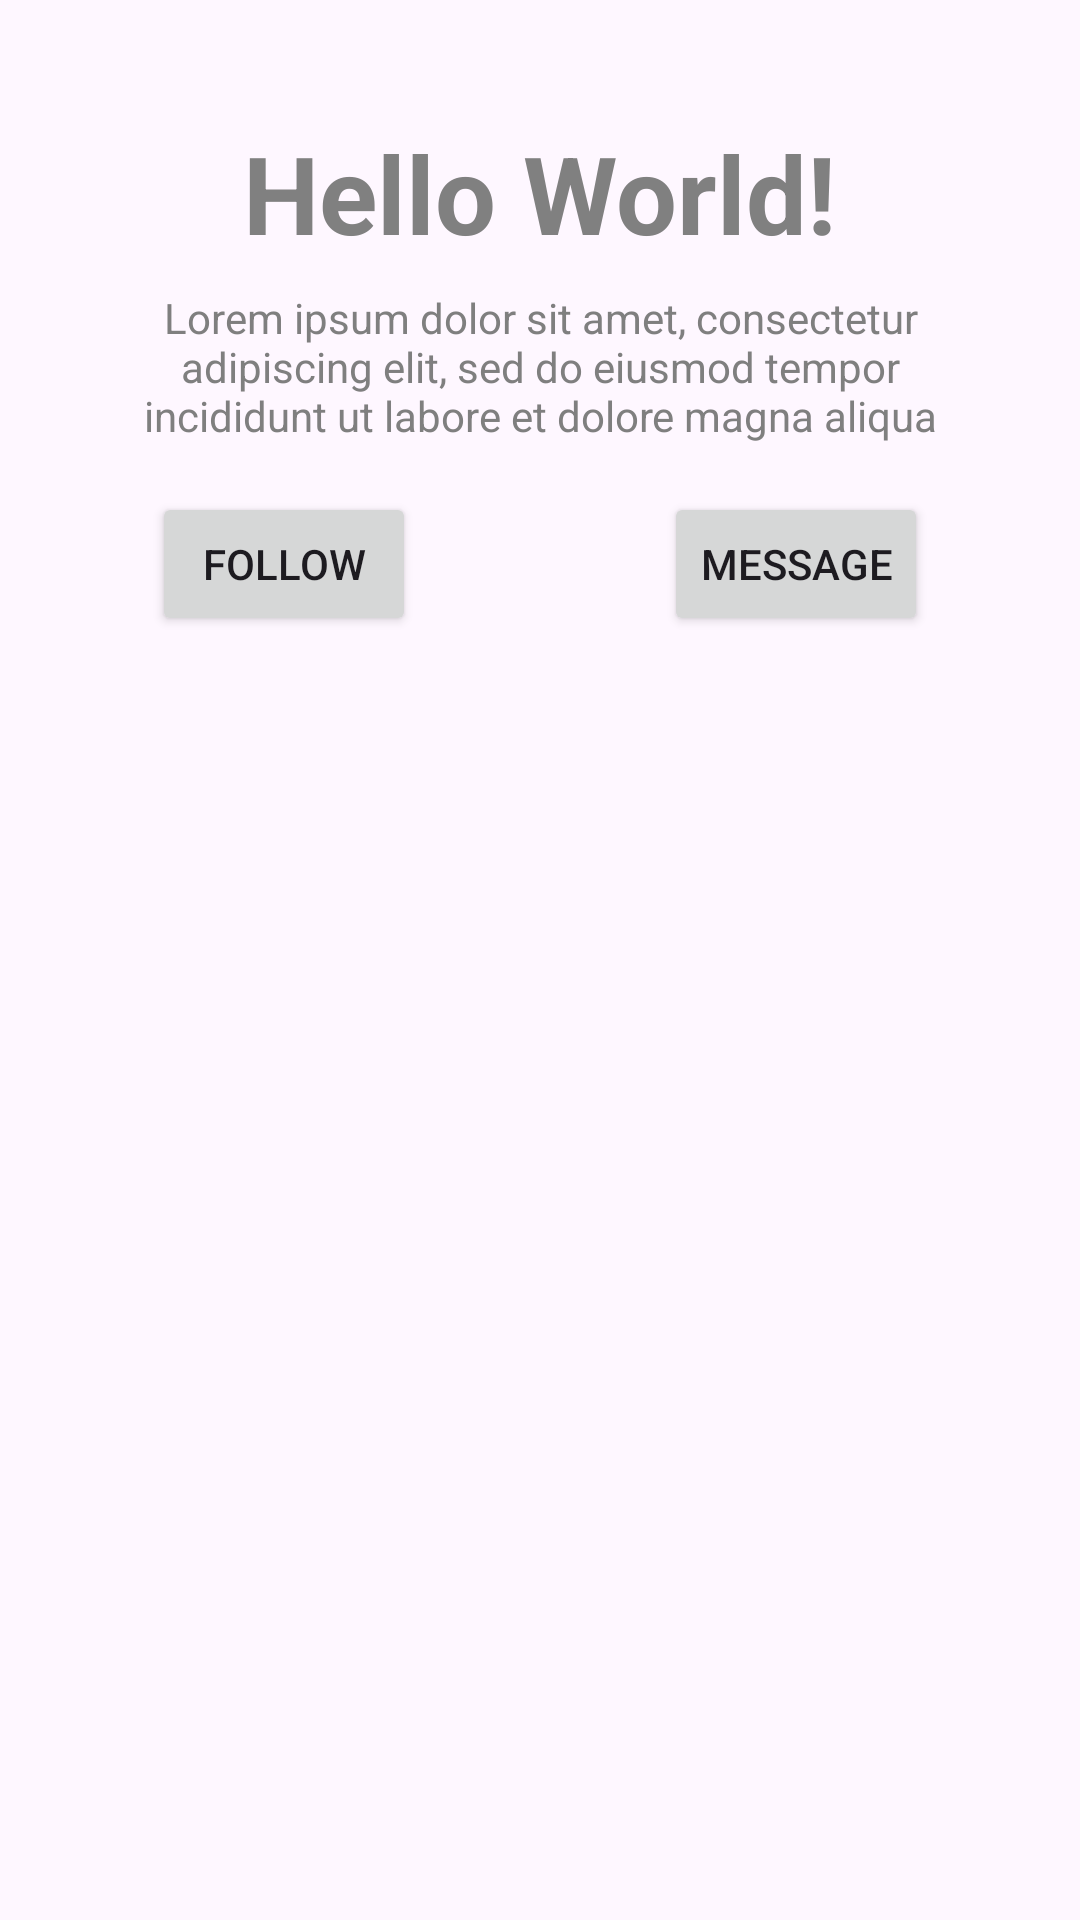

The Android layout XML behind this screen, and the referenced resources:
<!-- AndroidManifest.xml: application theme Theme.EmptyBase -->
<!-- res/layout/activity_main.xml -->
<?xml version="1.0" encoding="utf-8"?>
<androidx.constraintlayout.widget.ConstraintLayout xmlns:android="http://schemas.android.com/apk/res/android"
    xmlns:app="http://schemas.android.com/apk/res-auto"
    xmlns:tools="http://schemas.android.com/tools"
    android:layout_width="match_parent"
    android:layout_height="match_parent"
    tools:context=".MainActivity">

    <ImageView
        android:id="@+id/imageView5"
        android:layout_width="wrap_content"
        android:layout_height="wrap_content"
        android:layout_marginStart="32dp"
        android:layout_marginTop="32dp"
        android:layout_marginEnd="32dp"
        app:layout_constraintEnd_toEndOf="parent"
        app:layout_constraintStart_toStartOf="parent"
        app:layout_constraintTop_toTopOf="parent"
        app:srcCompat="@drawable/ic_launcher_background" />

    <ImageView
        android:id="@+id/imageView6"
        android:layout_width="wrap_content"
        android:layout_height="wrap_content"
        android:backgroundTint="#E42727"
        app:layout_constraintEnd_toEndOf="parent"
        app:layout_constraintHorizontal_bias="0.0"
        app:layout_constraintStart_toStartOf="@+id/imageView5"
        app:layout_constraintTop_toTopOf="@+id/imageView5"
        app:srcCompat="@drawable/ic_launcher_foreground" />

    <TextView
        android:id="@+id/textView"
        android:layout_width="wrap_content"
        android:layout_height="wrap_content"
        android:layout_marginStart="32dp"
        android:layout_marginTop="8dp"
        android:layout_marginEnd="32dp"
        android:text="Hello World!"
        android:textColor="#808080"
        android:textSize="36sp"
        android:textStyle="bold"
        app:layout_constraintEnd_toEndOf="parent"
        app:layout_constraintStart_toStartOf="parent"
        app:layout_constraintTop_toBottomOf="@+id/imageView5" />

    <TextView
        android:id="@+id/textView2"
        android:layout_width="0dp"
        android:layout_height="wrap_content"
        android:layout_marginStart="32dp"
        android:layout_marginTop="8dp"
        android:layout_marginEnd="32dp"
        android:text="Lorem ipsum dolor sit amet, consectetur adipiscing elit, sed do eiusmod tempor incididunt ut labore et dolore magna aliqua"
        android:textAlignment="center"
        android:textColor="#7F7F7F"
        app:layout_constraintEnd_toEndOf="parent"
        app:layout_constraintStart_toStartOf="parent"
        app:layout_constraintTop_toBottomOf="@+id/textView" />

    <Button
        android:id="@+id/button"
        android:layout_width="wrap_content"
        android:layout_height="wrap_content"
        android:layout_marginStart="32dp"
        android:layout_marginTop="16dp"
        android:layout_marginEnd="32dp"
        android:text="FOLLOW"
        app:cornerRadius="5sp"
        app:layout_constraintEnd_toStartOf="@+id/button2"
        app:layout_constraintStart_toStartOf="parent"
        app:layout_constraintTop_toBottomOf="@+id/textView2" />

    <Button
        android:id="@+id/button2"
        android:layout_width="wrap_content"
        android:layout_height="wrap_content"
        android:layout_marginStart="32dp"
        android:layout_marginTop="16dp"
        android:layout_marginEnd="32dp"
        android:text="MESSAGE"
        app:cornerRadius="5sp"
        app:layout_constraintEnd_toEndOf="parent"
        app:layout_constraintStart_toEndOf="@+id/button"
        app:layout_constraintTop_toBottomOf="@+id/textView2" />

</androidx.constraintlayout.widget.ConstraintLayout>
<!-- resources referenced by this layout -->
<resources>
  <style name="Theme.EmptyBase" parent="Base.Theme.EmptyBase" />
  <style name="Base.Theme.EmptyBase" parent="Theme.Material3.DayNight.NoActionBar">
          
          
      </style>
</resources>
